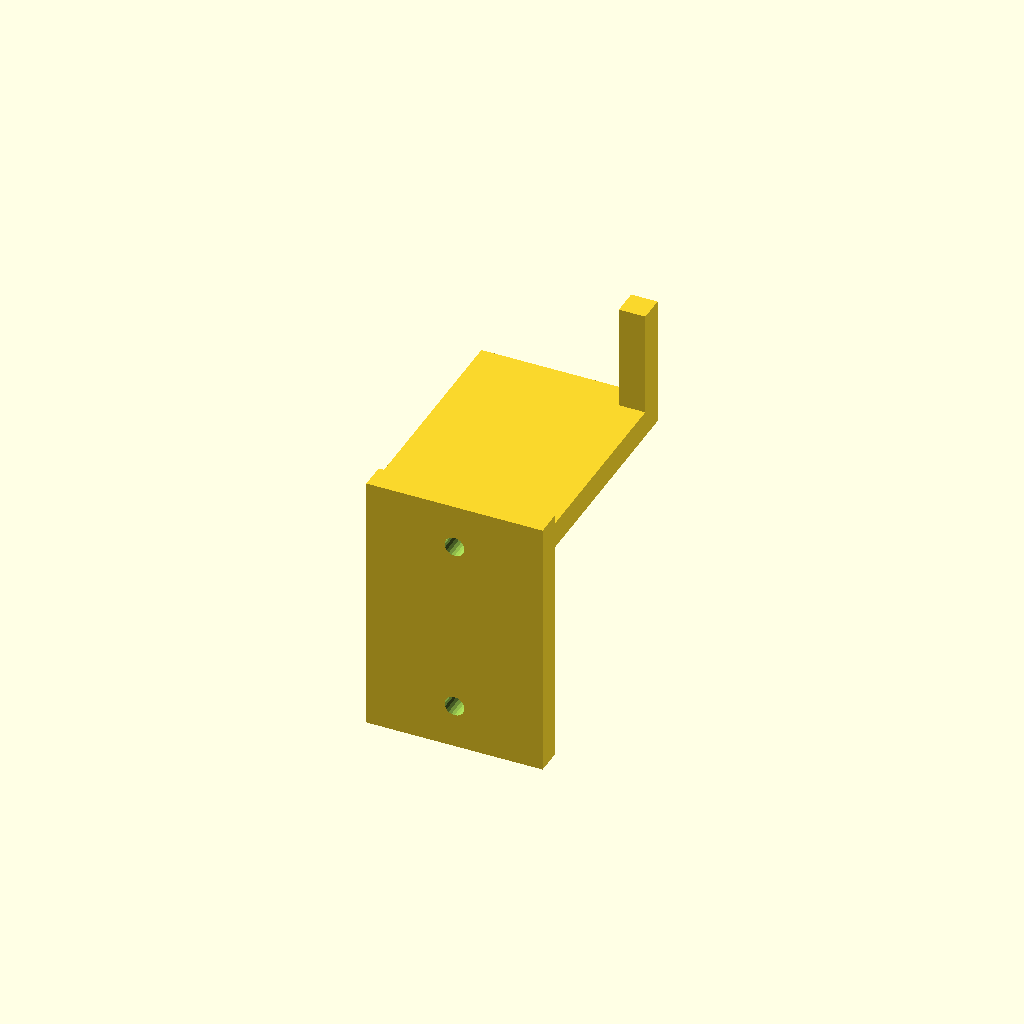
Cell 1: rendered with the file's own defaults.
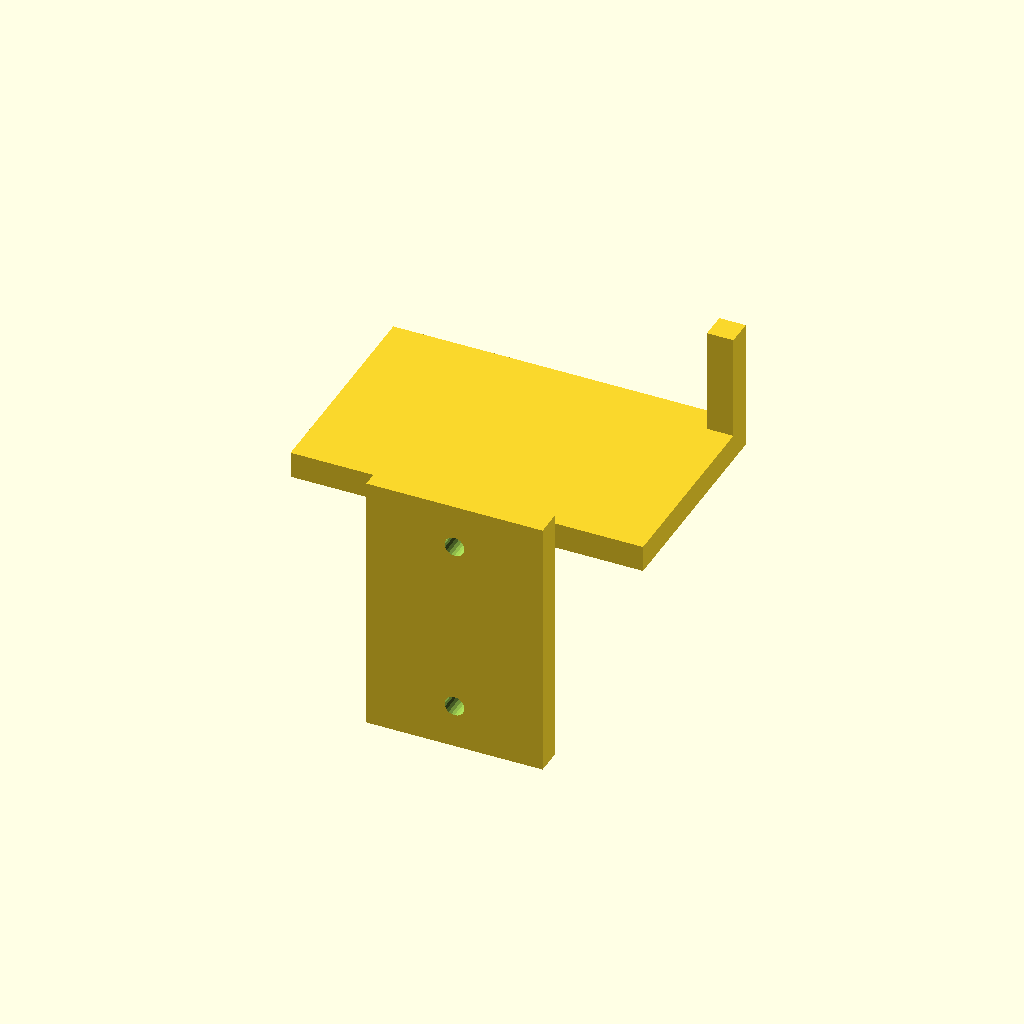
Cell 2: the same model with HOOK_W = 80.
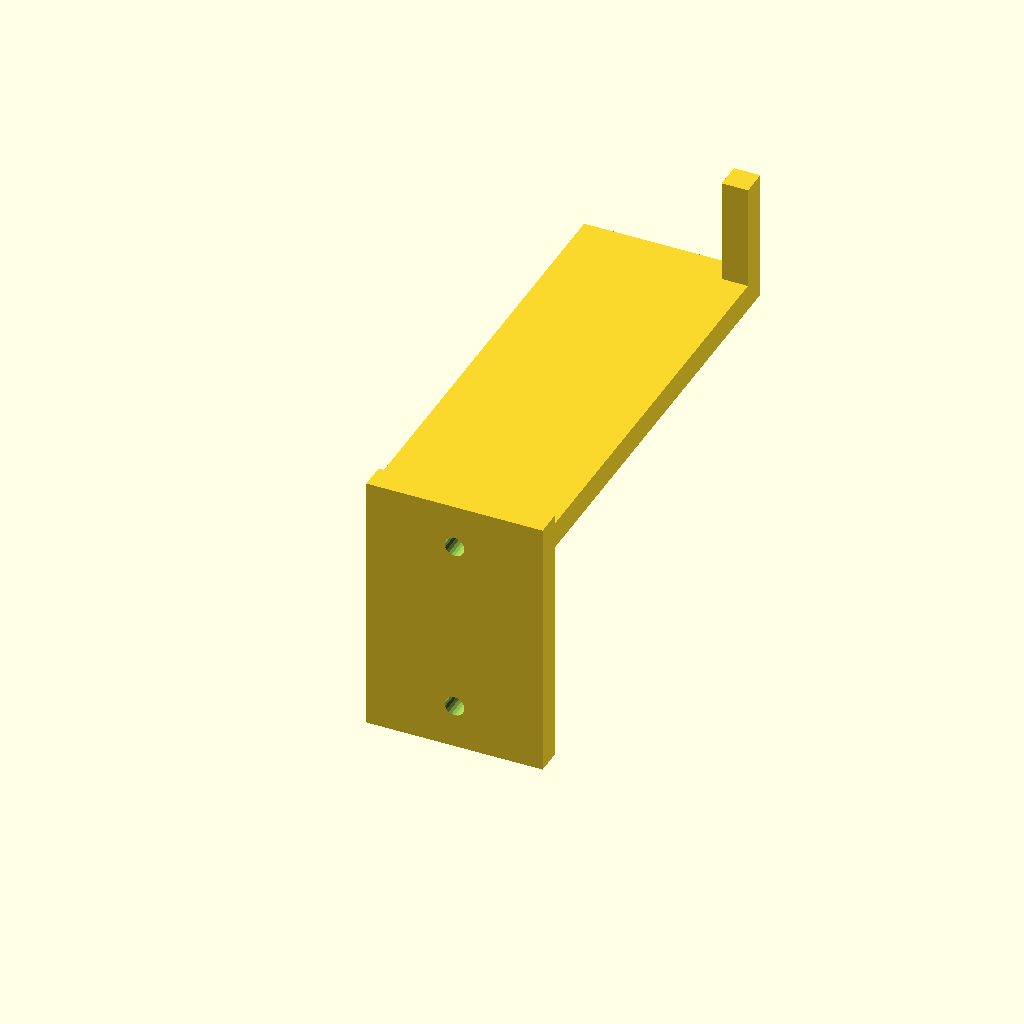
Cell 3 — HOOK_D set to 100, the other parameters unchanged.
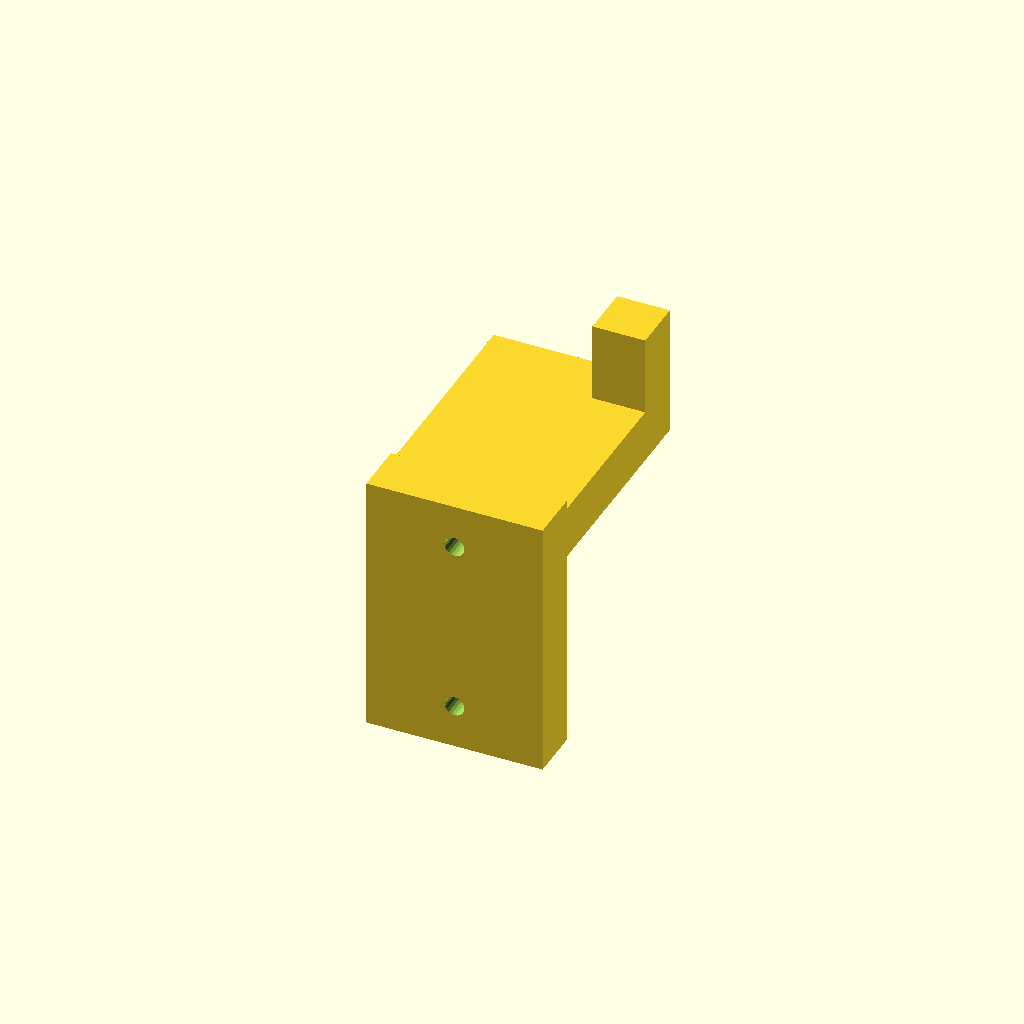
Cell 4: the same model with HOOK_H = 12.
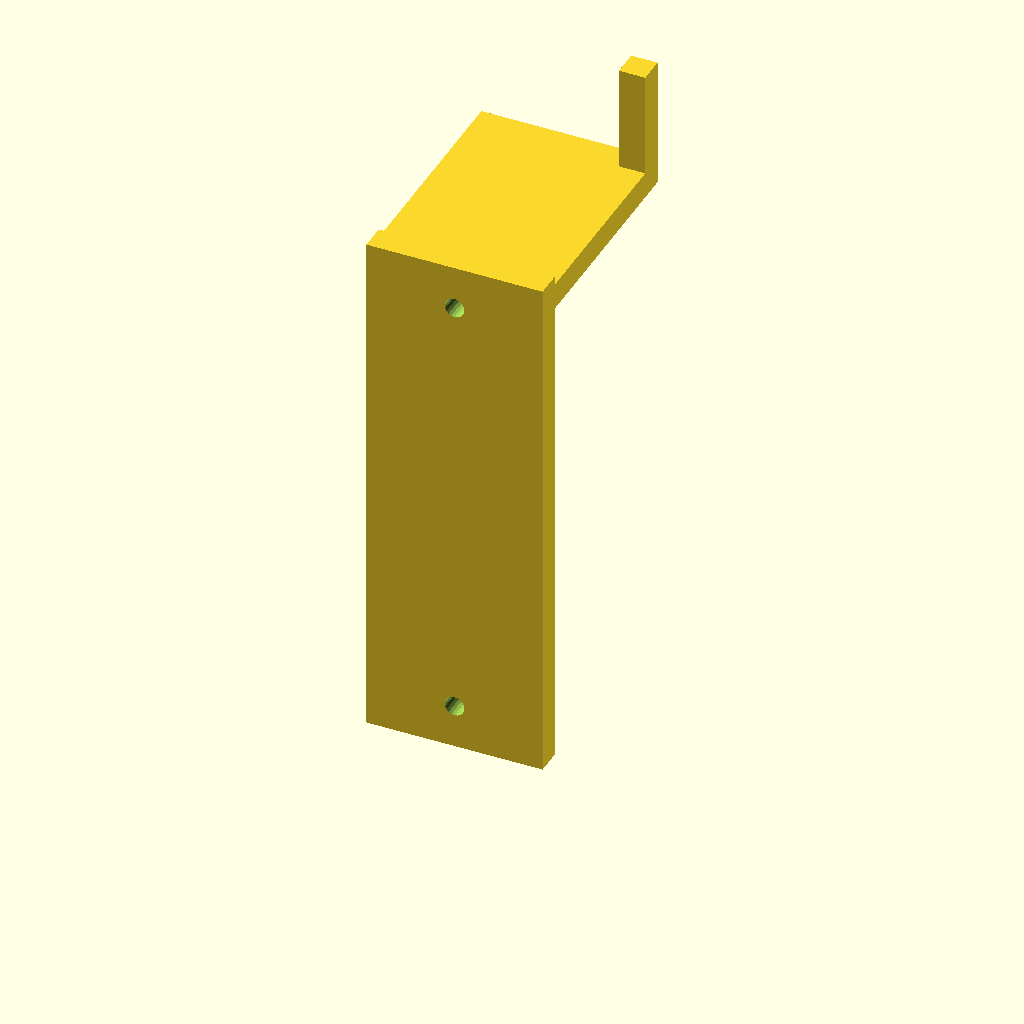
Cell 5: the same model with BACKPLATE_H = 120.
One fixed orthographic camera (rotation 55°, 0°, 25°; colour scheme Cornfield) for every cell.
The OpenSCAD source (models/accessories/wall_hook.scad):
// Parametric Wall Hook - Minimalist
// Etsy: $4-8 each, often sold in sets of 4
// Print: 0.2mm, 4 walls, 40% infill (needs strength), no supports

HOOK_W       = 40;
HOOK_D       = 50;
HOOK_H       = 6;
HOOK_TIP_H   = 30;
BACKPLATE_H  = 60;
BACKPLATE_W  = 40;
SCREW_D      = 4.5;   // M4 screw hole
SCREW_OFFSET = 10;

module backplate() {
    hull() {
        cube([BACKPLATE_W, HOOK_H, BACKPLATE_H]);
        translate([5, 0, 5])
            cube([BACKPLATE_W - 10, HOOK_H, BACKPLATE_H - 10]);
    }
}

module hook_arm() {
    translate([BACKPLATE_W/2 - HOOK_W/2, 0, 0]) {
        // Horizontal arm
        cube([HOOK_W, HOOK_D, HOOK_H]);
        // Upward tip
        translate([HOOK_W - HOOK_H, HOOK_D - HOOK_H, 0])
            cube([HOOK_H, HOOK_H, HOOK_TIP_H]);
    }
}

difference() {
    union() {
        backplate();
        translate([0, HOOK_H, BACKPLATE_H - HOOK_H - 2]) hook_arm();
    }
    // Screw holes
    for (z = [SCREW_OFFSET, BACKPLATE_H - SCREW_OFFSET])
        translate([BACKPLATE_W/2, -1, z])
            rotate([-90, 0, 0])
                cylinder(d = SCREW_D, h = HOOK_H + 2, $fn = 20);
}
Parameter table extracted from the source (name, type, default, range or options):
HOOK_W: number, default 40
HOOK_D: number, default 50
HOOK_H: number, default 6
HOOK_TIP_H: number, default 30
BACKPLATE_H: number, default 60
BACKPLATE_W: number, default 40
SCREW_D: number, default 4.5
SCREW_OFFSET: number, default 10
